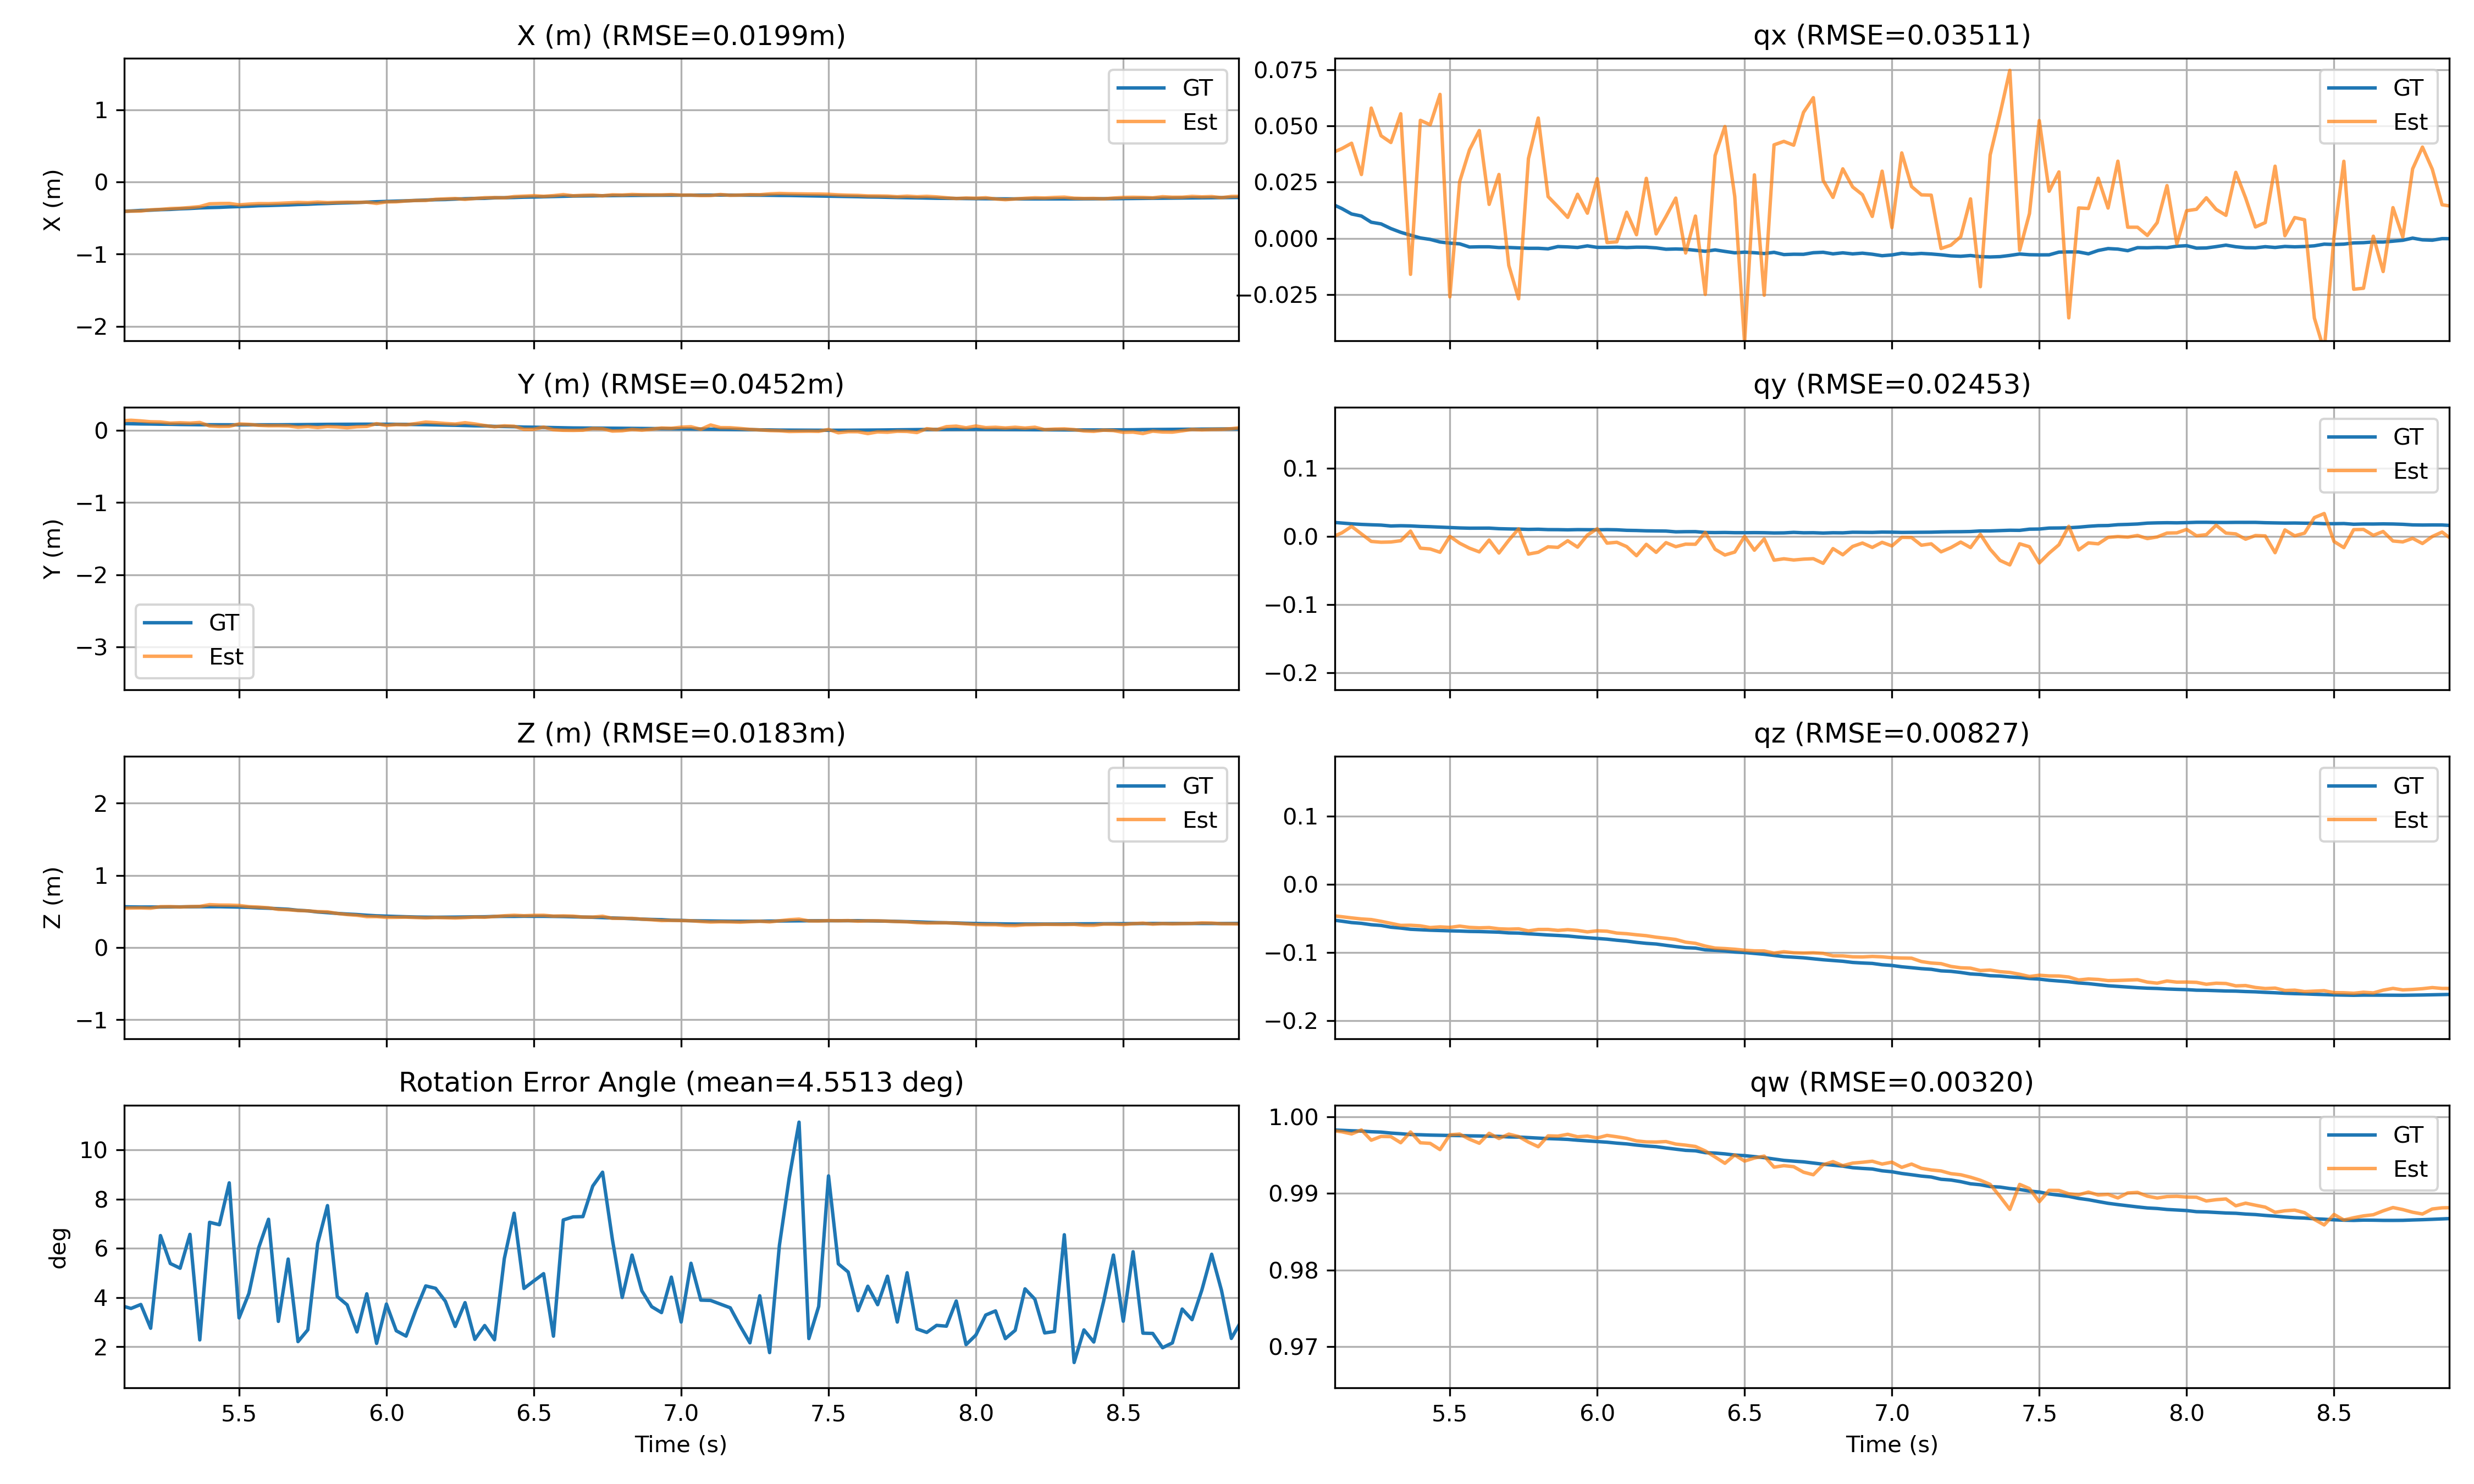

The data file committed next to this chart (first rows):
0.18551823496818542, 1.6420915126800537, 3.453131675720215, -0.0036049403715878725, 0.009518674574792385, 0.025579823181033134, 0.9996209740638733, 0.08067384369060067, 0.015043606834976983, 3.030331779314587, 0.7151536259705783, -0.6987843853969784, -0.00616256355390391, 0.014754551736518528, 0.1901424676179886, 1.606543779373169, 0.29452645778656006, -0.015085780993103981, 0.013954943977296352, 0.002694136695936322, 0.9997852444648743, 0.0, 0.0, 0.0
0.1866, 1.64, 3.454, -0.003848, 0.00887, 0.02497, 0.9996, 0.06663, 0.01728, 3.03, 0.7139, -0.7, -0.003031, 0.01554, 0.1905, 1.603, 0.2952, -0.01543, 0.01369, 0.004794, 0.9998, 0.0, 0.0, 0.0
0.1877, 1.638, 3.456, -0.002169, 0.006425, 0.02547, 0.9997, 0.05182, 0.01994, 3.027, 0.7143, -0.6997, 0.003757, 0.01392, 0.1904, 1.601, 0.2967, -0.0152, 0.01371, 0.007089, 0.9998, 0.0, 0.0, 0.0
0.1886, 1.636, 3.456, -0.004757, 0.009061, 0.02475, 0.9996, 0.03072, 0.02244, 3.033, 0.713, -0.7011, 0.009295, 0.001061, 0.1901, 1.6, 0.2968, -0.01523, 0.01351, 0.008454, 0.9998, 0.0, 0.0, 0.0
0.1892, 1.634, 3.456, -0.00418, 0.006559, 0.02582, 0.9996, 0.003724, 0.0243, 3.034, 0.712, -0.7022, 0.007591, -0.003432, 0.1896, 1.599, 0.2961, -0.01595, 0.01423, 0.01024, 0.9997, 0.0, 0.0, 0.0
0.19, 1.632, 3.455, -0.004596, 0.005682, 0.0263, 0.9996, -0.02776, 0.02494, 3.033, 0.7111, -0.7029, 0.01681, -0.004105, 0.1894, 1.599, 0.2963, -0.01505, 0.01434, 0.01173, 0.9997, 0.0, 0.0, 0.0
0.19, 1.63, 3.454, -0.006517, 0.009422, 0.02529, 0.9996, -0.0755, 0.02403, 3.026, 0.7105, -0.7035, 0.01847, 0.0005539, 0.1889, 1.598, 0.2951, -0.01579, 0.01457, 0.0128, 0.9997, 0.0, 0.0, 0.0
0.1905, 1.629, 3.453, -0.005645, 0.007917, 0.02542, 0.9996, -0.1036, 0.02159, 3.024, 0.7086, -0.7045, 0.02955, -0.02557, 0.1884, 1.598, 0.2947, -0.01421, 0.01453, 0.01415, 0.9997, 0.0, 0.0, 0.0
0.1906, 1.628, 3.453, -0.005678, 0.008294, 0.02561, 0.9996, -0.1255, 0.01975, 3.028, 0.7076, -0.7061, 0.02646, -0.00245, 0.1883, 1.598, 0.2944, -0.01439, 0.01417, 0.01465, 0.9997, 0.0, 0.0, 0.0
0.191, 1.627, 3.452, -0.004335, 0.007087, 0.02648, 0.9996, -0.137, 0.01831, 3.029, -0.706, 0.7081, -0.01042, -0.008845, 0.1879, 1.598, 0.2932, -0.01462, 0.01498, 0.01534, 0.9997, 0.0, 0.0, 0.0
0.1911, 1.627, 3.452, -0.004355, 0.006959, 0.02655, 0.9996, -0.135, 0.0183, 3.031, -0.7061, 0.7075, -0.02386, 0.01726, 0.1879, 1.599, 0.2931, -0.01442, 0.01499, 0.01542, 0.9997, 0.0, 0.0, 0.0
0.1914, 1.626, 3.451, -0.005918, 0.007465, 0.02589, 0.9996, -0.1264, 0.01986, 3.032, -0.7046, 0.7088, -0.0288, 0.01585, 0.1877, 1.599, 0.2926, -0.01429, 0.01512, 0.01589, 0.9997, 0.0, 0.0, 0.0
0.1915, 1.625, 3.451, -0.0071, 0.01052, 0.02566, 0.9996, -0.1172, 0.0198, 3.033, -0.705, 0.7087, -0.01995, 0.01923, 0.1877, 1.6, 0.2918, -0.01393, 0.01514, 0.01633, 0.9997, 0.0, 0.0, 0.0
0.1916, 1.624, 3.45, -0.004369, 0.01003, 0.02657, 0.9996, -0.09761, 0.01763, 3.037, -0.7045, 0.7087, -0.0192, 0.03212, 0.1875, 1.6, 0.2918, -0.01373, 0.01524, 0.01655, 0.9997, 0.0, 0.0, 0.0
0.1917, 1.623, 3.45, -0.004519, 0.01023, 0.02677, 0.9996, -0.06954, 0.01872, 3.031, -0.7036, 0.7094, -0.03318, 0.0242, 0.1874, 1.601, 0.2918, -0.01335, 0.01526, 0.01666, 0.9997, 0.0, 0.0, 0.0
0.1922, 1.622, 3.451, -0.003977, 0.0093, 0.02732, 0.9996, -0.03879, 0.01718, 3.032, -0.7036, 0.7097, -0.0329, 0.0163, 0.1869, 1.602, 0.2915, -0.01388, 0.01477, 0.01677, 0.9997, 0.0, 0.0, 0.0
0.1926, 1.62, 3.451, -0.002019, 0.008501, 0.02889, 0.9995, -0.007216, 0.01966, 3.018, -0.704, 0.7091, -0.03628, 0.01518, 0.1866, 1.605, 0.2917, -0.01306, 0.01495, 0.01666, 0.9997, 0.0, 0.0, 0.0
0.1927, 1.62, 3.451, -0.002644, 0.007875, 0.02913, 0.9995, 0.02499, 0.02042, 3.036, -0.7055, 0.7087, -0.01124, 0.002563, 0.1865, 1.606, 0.2919, -0.01283, 0.01513, 0.01641, 0.9997, 0.0, 0.0, 0.0
0.1929, 1.619, 3.451, -0.005499, 0.009289, 0.02739, 0.9996, 0.05131, 0.02216, 3.027, -0.7062, 0.708, -0.004291, 0.003767, 0.1863, 1.607, 0.2924, -0.01194, 0.01477, 0.01623, 0.9997, 0.0, 0.0, 0.0
0.1932, 1.618, 3.452, -0.004473, 0.008621, 0.02726, 0.9996, 0.07353, 0.02324, 3.032, -0.7055, 0.7086, -0.0138, -0.003653, 0.1861, 1.609, 0.2926, -0.01171, 0.01507, 0.01612, 0.9997, 0.0, 0.0, 0.0
0.1934, 1.617, 3.452, -0.005289, 0.008781, 0.02636, 0.9996, 0.08788, 0.02481, 3.029, -0.7066, 0.7076, 0.004812, 0.002395, 0.1859, 1.611, 0.2929, -0.01128, 0.01504, 0.01612, 0.9997, 0.0, 0.0, 0.0
0.1935, 1.616, 3.452, -0.005593, 0.008716, 0.02657, 0.9996, 0.0943, 0.02552, 3.031, 0.7085, -0.7056, -0.001216, 0.01179, 0.1858, 1.613, 0.2933, -0.01092, 0.01522, 0.01605, 0.9997, 0.0, 0.0, 0.0
0.1937, 1.615, 3.452, -0.006022, 0.009387, 0.02763, 0.9996, 0.08874, 0.02289, 3.031, 0.7078, -0.7064, -0.001002, -0.005878, 0.1853, 1.616, 0.2936, -0.009388, 0.01534, 0.01555, 0.9997, 0.0, 0.0, 0.0
0.194, 1.614, 3.453, -0.004446, 0.009887, 0.026, 0.9996, 0.07887, 0.02127, 3.029, 0.7087, -0.7054, 0.007996, -0.007594, 0.1849, 1.62, 0.2934, -0.009149, 0.0154, 0.01484, 0.9997, 0.0, 0.0, 0.0
0.194, 1.614, 3.453, -0.004622, 0.009356, 0.02679, 0.9996, 0.064, 0.021, 3.036, 0.7078, -0.7064, 0.004987, -0.002424, 0.1848, 1.621, 0.2934, -0.009068, 0.01537, 0.01474, 0.9997, 0.0, 0.0, 0.0
0.1941, 1.613, 3.453, -0.005055, 0.009046, 0.02705, 0.9996, 0.04398, 0.02441, 3.034, 0.7094, -0.7045, 0.009238, 0.01952, 0.1844, 1.623, 0.2937, -0.008835, 0.01499, 0.01424, 0.9997, 0.0, 0.0, 0.0
0.1942, 1.613, 3.453, -0.005315, 0.008598, 0.02681, 0.9996, 0.01639, 0.02713, 3.031, 0.71, -0.7041, 0.01031, -0.009498, 0.1843, 1.625, 0.2932, -0.009003, 0.01519, 0.01405, 0.9997, 0.0, 0.0, 0.0
0.1944, 1.612, 3.452, -0.00606, 0.00853, 0.02617, 0.9996, -0.01646, 0.03031, 3.018, 0.7099, -0.7028, 0.02715, -0.03701, 0.1841, 1.628, 0.2934, -0.007897, 0.01545, 0.01311, 0.9998, 0.0, 0.0, 0.0
0.1944, 1.611, 3.452, -0.004077, 0.006532, 0.02676, 0.9996, -0.04421, 0.02838, 3.03, 0.7093, -0.7047, 0.01264, -0.009186, 0.184, 1.631, 0.2926, -0.007299, 0.01513, 0.01227, 0.9998, 0.0, 0.0, 0.0
0.1942, 1.611, 3.451, -0.005536, 0.009641, 0.02522, 0.9996, -0.06569, 0.02842, 3.035, 0.71, -0.7041, 0.01263, -0.00194, 0.1837, 1.633, 0.2922, -0.00683, 0.01547, 0.01155, 0.9998, 0.0, 0.0, 0.0
0.194, 1.61, 3.45, -0.005122, 0.009793, 0.0253, 0.9996, -0.08508, 0.02501, 3.027, 0.7103, -0.7033, 0.02294, -0.01871, 0.1833, 1.637, 0.2904, -0.006731, 0.01546, 0.01014, 0.9998, 0.0, 0.0, 0.0
0.1939, 1.61, 3.449, -0.006404, 0.01046, 0.0253, 0.9996, -0.1035, 0.02254, 3.039, 0.71, -0.7038, 0.0216, -0.01034, 0.1832, 1.638, 0.2896, -0.00673, 0.01558, 0.009469, 0.9998, 0.0, 0.0, 0.0
0.1936, 1.61, 3.448, -0.005987, 0.0104, 0.02523, 0.9996, -0.1179, 0.02064, 3.033, 0.7114, -0.7024, 0.01544, -0.01767, 0.183, 1.64, 0.2892, -0.005545, 0.01549, 0.008502, 0.9998, 0.0, 0.0, 0.0
0.1937, 1.61, 3.448, -0.00682, 0.01068, 0.02459, 0.9996, -0.1202, 0.0188, 3.027, 0.7108, -0.7014, 0.03083, -0.04283, 0.183, 1.641, 0.2891, -0.005792, 0.01573, 0.008323, 0.9998, 0.0, 0.0, 0.0
0.1936, 1.61, 3.446, -0.005202, 0.01108, 0.02331, 0.9997, -0.1151, 0.01708, 3.029, 0.7109, -0.7024, 0.02376, -0.02582, 0.1827, 1.645, 0.2873, -0.005389, 0.01588, 0.005339, 0.9998, 0.0, 0.0, 0.0
0.1934, 1.61, 3.446, -0.004648, 0.01157, 0.02296, 0.9997, -0.1007, 0.01398, 3.034, 0.7118, -0.7021, 0.01867, -0.003222, 0.1825, 1.648, 0.2869, -0.004785, 0.01592, 0.004, 0.9999, 0.0, 0.0, 0.0
0.1933, 1.611, 3.446, -0.003283, 0.0114, 0.02321, 0.9997, -0.07777, 0.01332, 3.022, 0.7134, -0.7007, -0.008512, -0.004086, 0.1822, 1.651, 0.2873, -0.00391, 0.0163, 0.001786, 0.9999, 0.0, 0.0, 0.0
0.1934, 1.611, 3.446, -0.003409, 0.01139, 0.02236, 0.9997, -0.04909, 0.01162, 3.026, 0.7138, -0.7, 0.01716, -0.01048, 0.1821, 1.655, 0.2868, -0.004135, 0.0161, -0.001074, 0.9999, 0.0, 0.0, 0.0
0.1933, 1.612, 3.446, -0.003233, 0.01107, 0.0232, 0.9997, -0.02331, 0.01364, 3.031, 0.7143, -0.6997, 0.01779, -0.003645, 0.1819, 1.656, 0.2867, -0.003606, 0.01621, -0.001991, 0.9999, 0.0, 0.0, 0.0
0.1933, 1.612, 3.446, -0.003896, 0.01109, 0.02299, 0.9997, 0.005845, 0.01424, 3.033, 0.7158, -0.6983, 0.00464, -0.005073, 0.1818, 1.658, 0.2868, -0.002979, 0.01589, -0.003137, 0.9999, 0.0, 0.0, 0.0
0.1934, 1.613, 3.445, -0.002594, 0.01065, 0.02284, 0.9997, 0.03598, 0.01636, 3.029, 0.7172, -0.6967, 0.00681, -0.008742, 0.1824, 1.662, 0.2874, -0.001846, 0.01609, -0.006528, 0.9998, 0.0, 0.0, 0.0
0.1934, 1.613, 3.445, -0.002042, 0.01066, 0.02285, 0.9997, 0.0595, 0.01671, 3.029, 0.7196, -0.6942, 0.00978, 0.01112, 0.1822, 1.663, 0.2871, -0.001873, 0.01628, -0.007428, 0.9998, 0.0, 0.0, 0.0
0.1933, 1.614, 3.445, -0.001809, 0.011, 0.02191, 0.9997, 0.07301, 0.01629, 3.034, 0.7211, -0.6927, 0.002712, 0.01305, 0.1819, 1.667, 0.2872, -0.0005977, 0.01653, -0.01139, 0.9998, 0.0, 0.0, 0.0
0.1933, 1.615, 3.445, -0.001341, 0.01081, 0.02148, 0.9997, 0.07816, 0.01821, 3.018, 0.7232, -0.6901, 0.02324, -0.01307, 0.1812, 1.672, 0.2875, 0.0001788, 0.01689, -0.01502, 0.9997, 0.0, 0.0, 0.0
0.1934, 1.615, 3.445, -0.001059, 0.0105, 0.02143, 0.9997, 0.07839, 0.01709, 3.026, 0.7255, -0.688, 0.01911, -0.001827, 0.1812, 1.676, 0.2881, 0.00027, 0.01685, -0.01841, 0.9997, 0.0, 0.0, 0.0
0.1935, 1.616, 3.446, -0.001446, 0.01089, 0.02042, 0.9997, 0.07424, 0.01691, 3.024, 0.7274, -0.686, 0.01267, -0.01083, 0.181, 1.68, 0.2877, 0.0003895, 0.01664, -0.02189, 0.9996, 0.0, 0.0, 0.0
0.1936, 1.616, 3.447, -0.002373, 0.0106, 0.01961, 0.9997, 0.06395, 0.0147, 3.023, 0.7298, -0.6834, 0.00613, -0.01805, 0.181, 1.683, 0.2879, 0.0002547, 0.01705, -0.02511, 0.9995, 0.0, 0.0, 0.0
0.1936, 1.617, 3.447, -0.002167, 0.01062, 0.01943, 0.9998, 0.0461, 0.01822, 3.028, 0.731, -0.682, 0.01582, -0.01631, 0.1808, 1.685, 0.2882, 0.0008069, 0.01708, -0.0264, 0.9995, 0.0, 0.0, 0.0
0.1936, 1.617, 3.447, -0.001768, 0.01038, 0.01963, 0.9998, 0.02247, 0.01571, 3.028, 0.7331, -0.68, -0.003422, 0.01237, 0.1807, 1.687, 0.2883, 0.0008207, 0.0173, -0.0284, 0.9994, 0.0, 0.0, 0.0
0.1937, 1.617, 3.447, -0.002234, 0.01104, 0.01901, 0.9998, 0.001874, 0.0173, 3.031, 0.734, -0.6789, 0.01174, -0.01667, 0.1802, 1.691, 0.2882, 0.001999, 0.01736, -0.03208, 0.9993, 0.0, 0.0, 0.0
0.1938, 1.618, 3.447, -0.002323, 0.01108, 0.01853, 0.9998, -0.02137, 0.01498, 3.023, 0.7364, -0.6754, 0.02347, -0.03193, 0.1801, 1.694, 0.2879, 0.001667, 0.01788, -0.0354, 0.9992, 0.0, 0.0, 0.0
0.1941, 1.618, 3.447, -0.002254, 0.01139, 0.0181, 0.9998, -0.04359, 0.0151, 3.034, 0.7379, -0.6748, 0.01044, 0.01016, 0.1795, 1.698, 0.2888, 0.002846, 0.01784, -0.03885, 0.9991, 0.0, 0.0, 0.0
0.1941, 1.618, 3.447, -0.002257, 0.01135, 0.01811, 0.9998, -0.06253, 0.01807, 3.029, 0.7394, -0.6727, 0.02465, -0.009075, 0.1793, 1.699, 0.2888, 0.002968, 0.01796, -0.03917, 0.9991, 0.0, 0.0, 0.0
0.1942, 1.618, 3.447, -0.002077, 0.01096, 0.01831, 0.9998, -0.07644, 0.01963, 3.02, 0.7407, -0.6691, 0.03486, -0.04911, 0.1791, 1.7, 0.2887, 0.002542, 0.01789, -0.04084, 0.999, 0.0, 0.0, 0.0
0.1947, 1.619, 3.448, -0.002498, 0.009979, 0.01734, 0.9998, -0.08926, 0.02289, 3.033, 0.743, -0.669, 0.01847, 0.0005729, 0.1785, 1.705, 0.2891, 0.002815, 0.01815, -0.04646, 0.9988, 0.0, 0.0, 0.0
0.1945, 1.62, 3.448, -0.0004395, 0.008853, 0.0191, 0.9998, -0.08939, 0.02688, 3.023, 0.7442, -0.6668, 0.03124, -0.02642, 0.1783, 1.708, 0.2896, 0.003291, 0.01829, -0.0495, 0.9986, 0.0, 0.0, 0.0
0.1948, 1.621, 3.448, 0.0002187, 0.00892, 0.01828, 0.9998, -0.08251, 0.0283, 3.024, 0.7462, -0.6655, 0.01302, -0.01382, 0.1778, 1.711, 0.2899, 0.003688, 0.0184, -0.05367, 0.9984, 0.0, 0.0, 0.0
0.1949, 1.622, 3.448, -0.001019, 0.009354, 0.01703, 0.9998, -0.07662, 0.02916, 3.033, 0.7489, -0.6619, 0.01562, -0.02865, 0.1774, 1.713, 0.29, 0.003508, 0.0189, -0.05763, 0.9982, 0.0, 0.0, 0.0
0.1949, 1.622, 3.449, 0.0006074, 0.008804, 0.01784, 0.9998, -0.06653, 0.03107, 3.04, 0.7489, -0.6623, 0.01376, -0.01535, 0.1768, 1.714, 0.2906, 0.00451, 0.01875, -0.05981, 0.998, 0.0, 0.0, 0.0
0.1949, 1.623, 3.449, 0.001363, 0.007891, 0.01768, 0.9998, -0.0479, 0.03281, 3.039, 0.7513, -0.6597, 0.01527, -0.01036, 0.1764, 1.716, 0.291, 0.00437, 0.01865, -0.06514, 0.9977, 0.0, 0.0, 0.0
0.1948, 1.624, 3.449, 0.001864, 0.007818, 0.01768, 0.9998, -0.02733, 0.03395, 3.038, 0.7534, -0.6573, -0.002944, -0.02095, 0.1763, 1.717, 0.2908, 0.005274, 0.01844, -0.06673, 0.9976, 0.0, 0.0, 0.0
... 6,445 more rows
